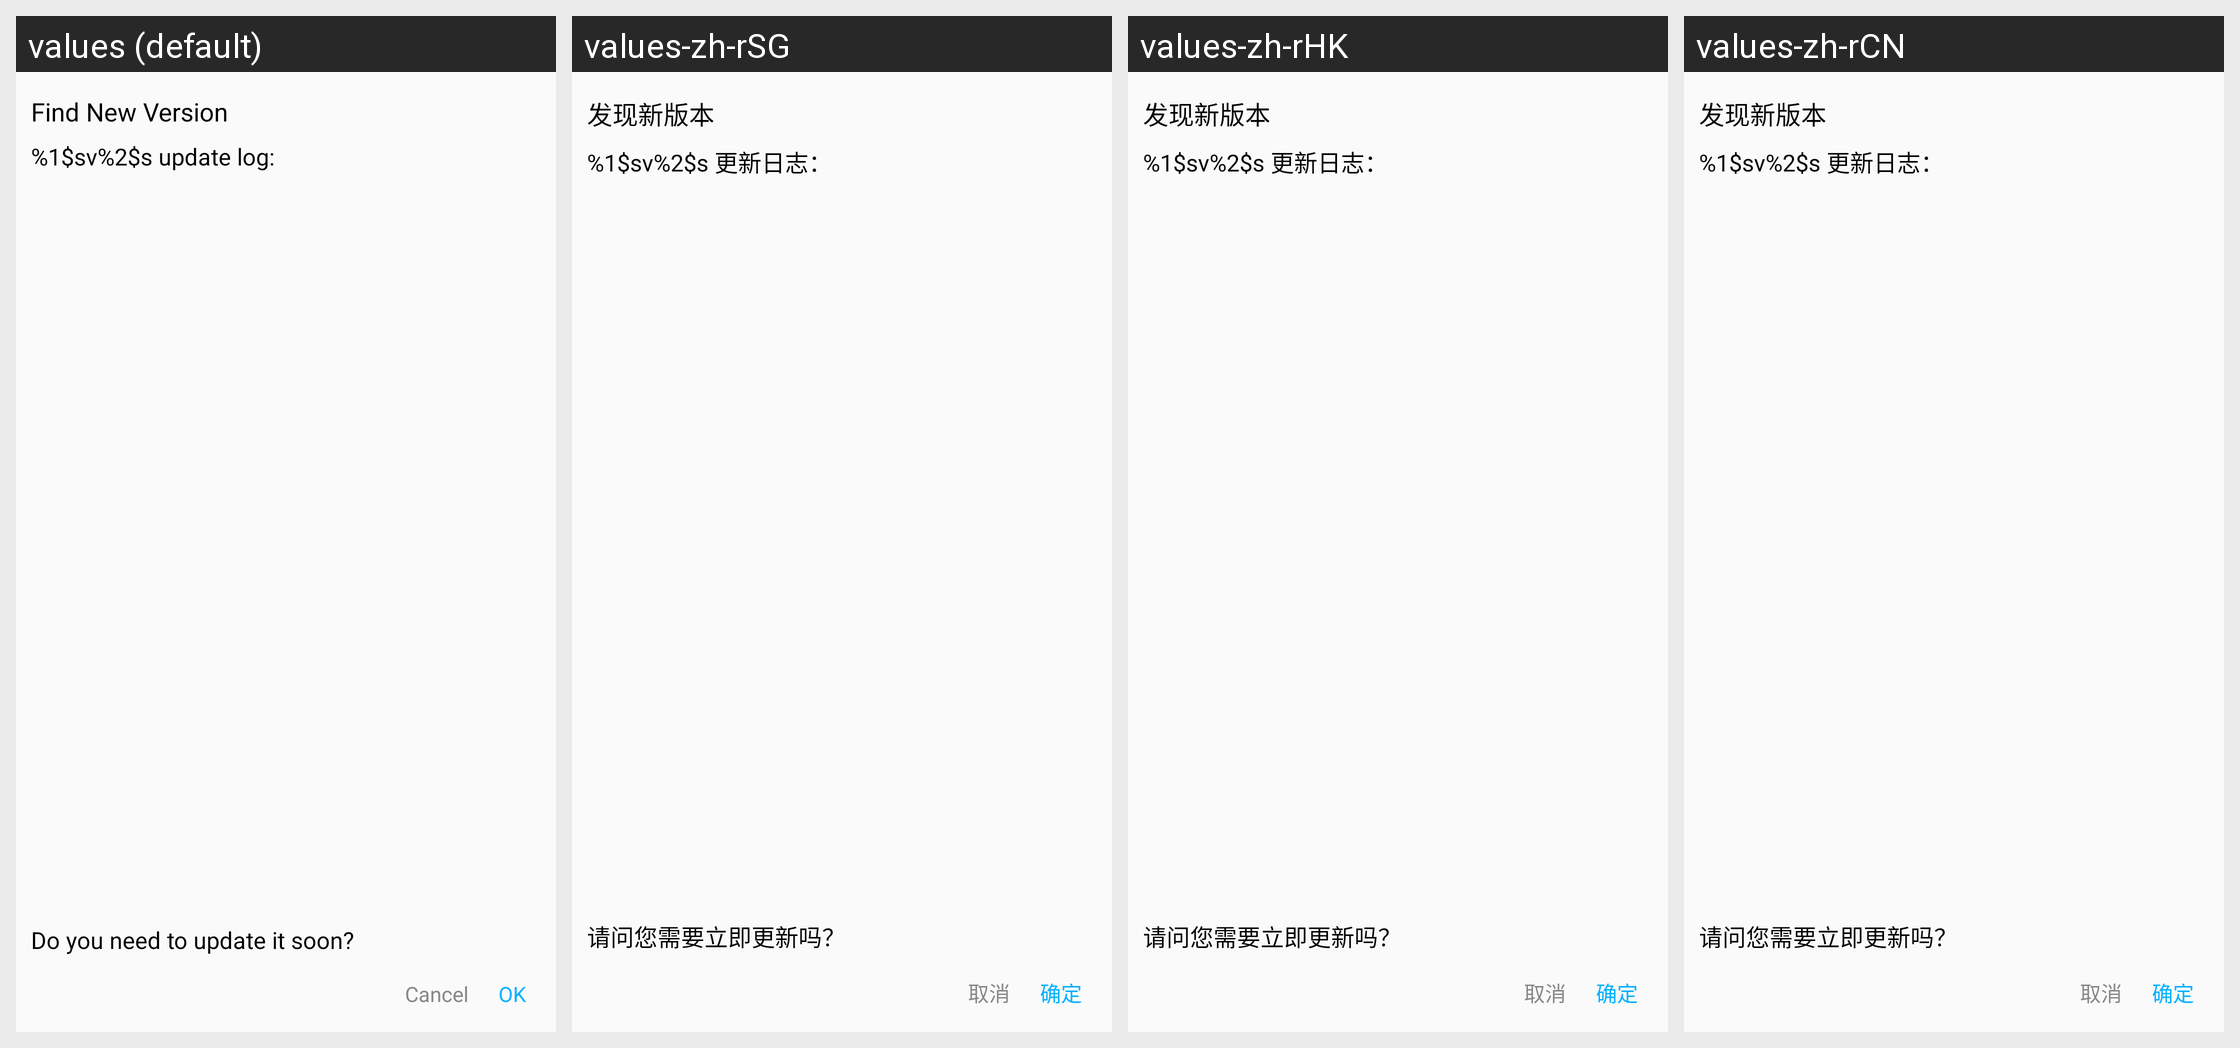

The same Android screen rendered under several of its app's locales, left to right. List the strings drawn on it with the default value and each locale's translation.
Android screen res/layout/dialog_update_app.xml rendered under 4 locales, left to right: values (default), values-zh-rSG, values-zh-rHK, values-zh-rCN. Device: Nexus 5 (rendered at 1080×1920; each locale shown at half size, 540×960, under a caption strip naming it); theme AppTheme.
Other locales in the repository, not shown: values-zh-rMO, values-zh-rTW.
Strings drawn on this screen, with the default value and each locale's value (text and hints the layout hard-codes, and strings that could not be matched under every locale, appear in the picture but are not listed):

findNewVersion_title
  values: Find New Version
  values-zh-rSG: 发现新版本
  values-zh-rHK: 发现新版本
  values-zh-rCN: 发现新版本

updateLog
  values: %1$sv%2$s update log:
  values-zh-rSG: %1$sv%2$s 更新日志：
  values-zh-rHK: %1$sv%2$s 更新日志：
  values-zh-rCN: %1$sv%2$s 更新日志：

doYouNeedToUpdateItSoon
  values: Do you need to update it soon?
  values-zh-rSG: 请问您需要立即更新吗？
  values-zh-rHK: 请问您需要立即更新吗？
  values-zh-rCN: 请问您需要立即更新吗？

cancel
  values: Cancel
  values-zh-rSG: 取消
  values-zh-rHK: 取消
  values-zh-rCN: 取消
